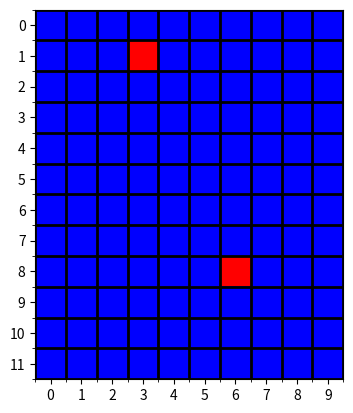

Reproduce this figure in Python.
# [redacted]
# Date: 12/28/19
# Description: File containing the class for ants
# Note: Doing some verification and testing in this file
#       - Git push with Ctrl Shift k
# Resources:
#   Dynamic Matplotlib - https://block.arch.ethz.ch/blog/2016/08/dynamic-plotting-with-matplotlib/
#   Adding a grid - https://stackoverflow.com/questions/38973868/adjusting-gridlines-and-ticks-in-matplotlib-imshow

import numpy as np
import random as rand
import matplotlib.pyplot as plt
import time


def display_env(field_data, length, width):
    img_obj = plt.imshow(field_data, cmap=plt.cm.bwr)
    img_obj.set_data(field_data)

    ax = plt.gca()      # Putting a grid on the board

    # Major ticks & labels
    ax.set_xticks(np.arange(0, width, 1))
    ax.set_yticks(np.arange(0, length, 1))

    # Minor ticks with no labels
    ax.set_xticks(np.arange(-.5, width, 1), minor=True)
    ax.set_yticks(np.arange(-.5, length, 1), minor=True)

    ax.grid(which='minor', color='black', linewidth=2)

    plt.draw()
    plt.pause(1e-19)
    time.sleep(0.1)


class Ants:
    def __init__(self, ant_num):
        self.ant_num = ant_num
        self.old_coord = [0, 0]
        self.new_coord = [0, 0]
        self.moves = [1, 0, 0, 0]
        self.phermones = 5
        self.has_food = False

    def make_move(self):
        '''
        0 = North
        1 = East
        2 = South
        3 = West
        :return: coordinates
        '''
        move = rand.randint(0, 3)
        if move == 0:       # North
            self.new_coord[0] += 1
        elif move == 1:     # East
            self.new_coord[1] += 1
        elif move == 2:     # South
            self.new_coord[0] -= 1
        else:               # West
            self.new_coord[1] -= 1

        # Verify that ant is in bounds:


        #print("Ant Move Old: {} \t New: {}".format(self.old_coord, self.new_coord))


class Field: # This may be a maze later on.
    def __init__(self, length=5, width=5, num_ants=1):          # Generic set to 5x5
        self.length = length                                    # Length of field
        self.width = width                                      # Width of field
        self.colony = [0, 0]                                    # Top left corner
        self.food_coord = [self.length - 1, self.width - 1]     # Bottom right corner for now
        self.env = np.zeros((self.length, self.width))          # Environment for ants and food
        self.ant_colony = [Ants(ant_num) for ant_num in range(num_ants)]
        for ant in self.ant_colony:
            self.env[ant.new_coord[0]][ant.new_coord[1]] = 1
        display_env(self.env, self.length, self.width)   # Show initial State

    def time(self):
        for ant in self.ant_colony:
            #print(len(self.ant_colony))
            ant.make_move()
            self.env[ant.new_coord[0]][ant.new_coord[1]] = 1    # Ant moved to here
            #print(self.env)
            self.env[ant.old_coord[0]][ant.old_coord[1]] = 0    # This ant is no longer here...
            #print(self.env)
            #print("old {},\t new {}".format(ant.old_coord, ant.new_coord))

            # Need to manually update the old coordinates or else it just points to new coords
            ant.old_coord[0] = ant.new_coord[0]     # Update the old coordinates
            ant.old_coord[1] = ant.new_coord[1]     # Update the old coordinates

        print(self.env, "\n*****************")     # Show env after the ants have moved.
        display_env(self.env, self.length, self.width)

if __name__ == "__main__":
    field = Field(12, 10, 2)
    print("The Environment:")
    print(field.env)

    for i in range(30):
        field.time()

    plt.show()      # Keep the image around
